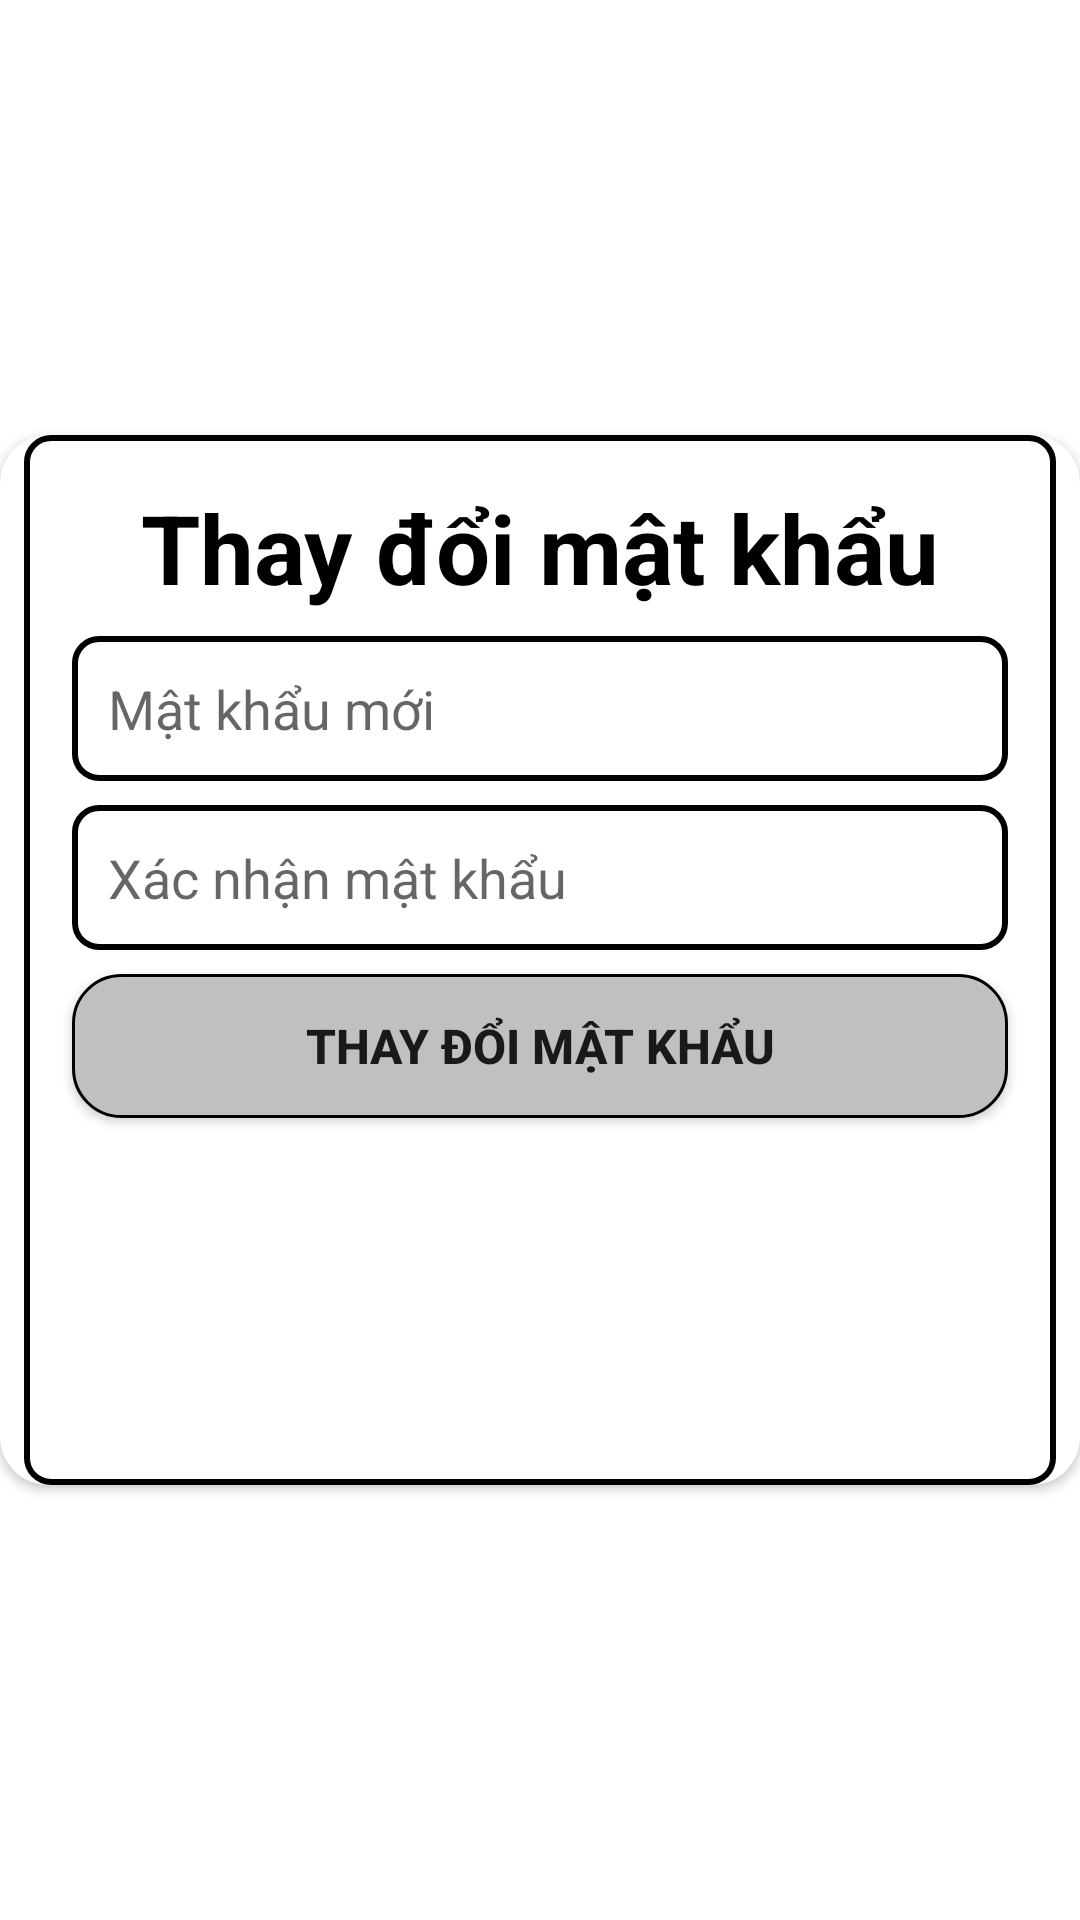

Reconstruct the res/layout file that produces this screen, plus the resources it refers to.
<!-- AndroidManifest.xml: application theme Theme.StudyApp -->
<!-- res/layout/activity_reset_password.xml -->
<?xml version="1.0" encoding="utf-8"?>
<androidx.constraintlayout.widget.ConstraintLayout xmlns:android="http://schemas.android.com/apk/res/android"
    xmlns:app="http://schemas.android.com/apk/res-auto"
    xmlns:tools="http://schemas.android.com/tools"
    android:layout_width="match_parent"
    android:layout_height="match_parent"
    tools:context=".ui.login.ResetPasswordActivity">
    <androidx.cardview.widget.CardView
        android:layout_width="match_parent"
        android:layout_height="350dp"
        app:layout_constraintTop_toTopOf="parent"
        app:layout_constraintBottom_toBottomOf="parent"
        app:layout_constraintLeft_toLeftOf="parent"
        app:layout_constraintRight_toRightOf="parent"
        app:cardCornerRadius="16dp"
        >
        <androidx.constraintlayout.widget.ConstraintLayout
            android:layout_width="match_parent"
            android:layout_height="match_parent"
            android:background="@drawable/edit_text_border"
            android:layout_marginRight="8dp"
            android:layout_marginLeft="8dp"
            >
            <androidx.appcompat.widget.AppCompatTextView
                android:id="@+id/tv_reset_password_text"
                android:layout_width="wrap_content"
                android:layout_height="wrap_content"
                app:layout_constraintTop_toTopOf="parent"
                app:layout_constraintLeft_toLeftOf="parent"
                app:layout_constraintRight_toRightOf="parent"
                android:text="Thay đổi mật khẩu"
                android:textColor="@color/black"
                android:textSize="32sp"
                android:textStyle="bold"
                android:layout_marginTop="16dp"
                />
            <androidx.appcompat.widget.AppCompatEditText
                android:id="@+id/edt_new_password"
                android:layout_width="match_parent"
                android:layout_height="wrap_content"
                app:layout_constraintTop_toBottomOf="@id/tv_reset_password_text"
                app:layout_constraintLeft_toLeftOf="parent"
                app:layout_constraintRight_toRightOf="parent"
                android:hint="Mật khẩu mới"
                android:inputType="textPassword"
                android:background="@drawable/edit_text_border"
                android:padding = "12dp"
                android:layout_marginTop="8dp"
                android:layout_marginLeft="16dp"
                android:layout_marginRight="16dp"
                />
            <androidx.appcompat.widget.AppCompatTextView
                android:id="@+id/tv_error_new_password"
                android:layout_width="match_parent"
                android:layout_height="wrap_content"
                app:layout_constraintTop_toBottomOf="@id/edt_new_password"
                app:layout_constraintLeft_toLeftOf="parent"
                app:layout_constraintRight_toRightOf="parent"
                android:text="Lỗi mật khẩu mới"
                android:textColor="@color/red"
                android:layout_marginLeft="16dp"
                android:layout_marginTop="4dp"
                android:visibility="gone"
                />
            <androidx.appcompat.widget.AppCompatEditText
                android:id="@+id/edt_new_password_confirm"
                android:layout_width="match_parent"
                android:layout_height="wrap_content"
                app:layout_constraintTop_toBottomOf="@id/tv_error_new_password"
                app:layout_constraintLeft_toLeftOf="parent"
                app:layout_constraintRight_toRightOf="parent"
                android:hint="Xác nhận mật khẩu"
                android:inputType="textPassword"
                android:background="@drawable/edit_text_border"
                android:padding = "12dp"
                android:layout_marginTop="8dp"
                android:layout_marginLeft="16dp"
                android:layout_marginRight="16dp"
                />
            <androidx.appcompat.widget.AppCompatTextView
                android:id="@+id/tv_error_new_password_confirm"
                android:layout_width="match_parent"
                android:layout_height="wrap_content"
                app:layout_constraintTop_toBottomOf="@id/edt_new_password_confirm"
                app:layout_constraintLeft_toLeftOf="parent"
                app:layout_constraintRight_toRightOf="parent"
                android:text="Lỗi xác nhận mật khẩu"
                android:textColor="@color/red"
                android:layout_marginLeft="16dp"
                android:layout_marginTop="4dp"
                android:visibility="gone"
                />
            <androidx.appcompat.widget.AppCompatButton
                android:id="@+id/btn_reset_password"
                android:layout_width="match_parent"
                android:layout_height="wrap_content"
                app:layout_constraintTop_toBottomOf="@id/tv_error_new_password_confirm"
                app:layout_constraintLeft_toLeftOf="parent"
                app:layout_constraintRight_toRightOf="parent"
                android:background="@drawable/button_login_background"
                android:layout_marginTop="8dp"
                android:layout_marginLeft="16dp"
                android:layout_marginRight="16dp"
                android:text="Thay đổi mật khẩu"
                android:textStyle="bold"
                android:textSize="16sp"
                />

        </androidx.constraintlayout.widget.ConstraintLayout>

    </androidx.cardview.widget.CardView>
</androidx.constraintlayout.widget.ConstraintLayout>
<!-- resources referenced by this layout -->
<resources>
  <color name="black">#FF000000</color>
  <color name="red">#FF0000</color>
  <!-- drawable button_login_background (drawable) -->
  <shape xmlns:android="http://schemas.android.com/apk/res/android">
      <solid android:color="@color/sliver" /> 
      <corners android:radius="16dp" />
      <stroke android:color="@android:color/black" android:width="1dp" />
  </shape>
  <!-- drawable edit_text_border (drawable) -->
  <shape xmlns:android="http://schemas.android.com/apk/res/android">
      <stroke android:width="2dp" android:color="@color/black" /> 
      <corners android:radius="8dp" /> 
  </shape>
  <style name="Theme.StudyApp" parent="Theme.MaterialComponents.DayNight.NoActionBar">
          
          <item name="colorPrimary">@color/purple_500</item>
          <item name="colorPrimaryVariant">@color/purple_700</item>
          <item name="colorOnPrimary">@color/white</item>
          
          <item name="colorSecondary">@color/teal_200</item>
          <item name="colorSecondaryVariant">@color/teal_700</item>
          <item name="colorOnSecondary">@color/black</item>
          
          <item name="android:statusBarColor">?attr/colorPrimaryVariant</item>
          
      </style>
  <color name="sliver">#C0C0C0</color>
  <color name="purple_500">#FF6200EE</color>
  <color name="purple_700">#FF3700B3</color>
  <color name="white">#FFFFFFFF</color>
  <color name="teal_200">#FF03DAC5</color>
  <color name="teal_700">#FF018786</color>
</resources>
